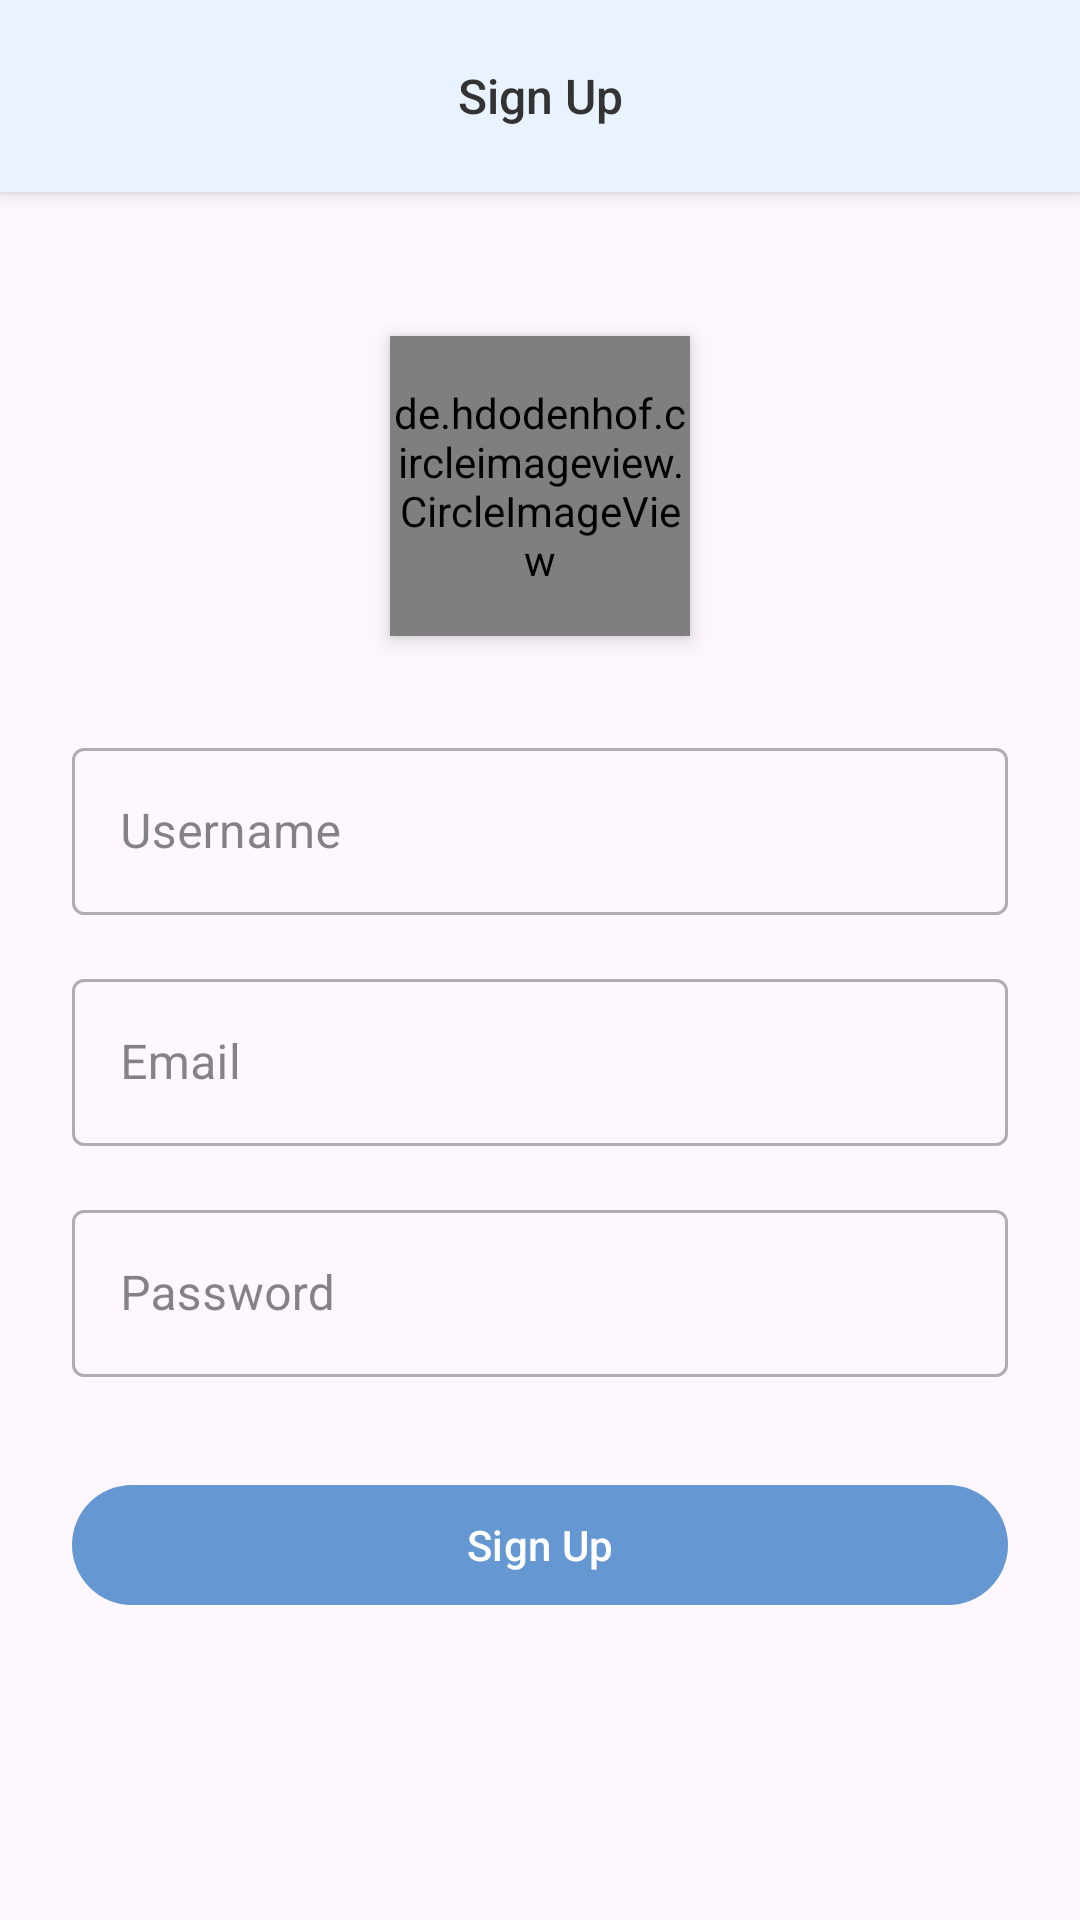

Reconstruct the res/layout file that produces this screen, plus the resources it refers to.
<!-- AndroidManifest.xml: application theme Theme.QuestionnaireBuilder -->
<!-- res/layout/activity_sign_up.xml -->
<?xml version="1.0" encoding="utf-8"?>
<RelativeLayout xmlns:android="http://schemas.android.com/apk/res/android"
    xmlns:app="http://schemas.android.com/apk/res-auto"
    xmlns:tools="http://schemas.android.com/tools"
    android:id="@+id/main"
    android:layout_width="match_parent"
    android:layout_height="match_parent"
    tools:context=".SignUpActivity">

    <com.google.android.material.appbar.MaterialToolbar
        android:id="@+id/topAppBar"
        android:layout_width="match_parent"
        android:layout_height="?attr/actionBarSize"
        android:background="?attr/android:statusBarColor"
        android:backgroundTint="@color/light_blue"
        android:elevation="@dimen/toolbar_elevation"
        android:theme="@style/ThemeOverlay.AppCompat.ActionBar"
        android:titleTextColor="@android:color/black"
        app:navigationIcon="@drawable/arrow_back_24px"
        app:popupTheme="@style/ThemeOverlay.AppCompat.Light"
        app:title="@string/sign_up"
        app:titleCentered="true"
        app:titleTextAppearance="@style/Custom.Widget.Toolbar.TitleStyle"
        app:titleTextColor="@color/blackish" />

    <ScrollView
        android:layout_width="match_parent"
        android:layout_height="match_parent"
        android:layout_below="@id/topAppBar">

        <LinearLayout
            android:layout_width="match_parent"
            android:layout_height="wrap_content"
            android:orientation="vertical"
            android:padding="24dp">

            <de.hdodenhof.circleimageview.CircleImageView
                android:id="@+id/signUp_IMG_profile"
                android:layout_width="100dp"
                android:layout_height="100dp"
                android:layout_gravity="center"
                android:layout_marginVertical="24dp"
                android:clickable="true"
                android:elevation="4dp"
                android:src="@drawable/account_circle_24px"
                app:civ_border_color="@color/blue"
                app:civ_border_width="2dp"
                app:civ_circle_background_color="@color/light_blue" />

            <com.google.android.material.textfield.TextInputLayout
                android:id="@+id/signUp_TIL_username"
                style="@style/Widget.MaterialComponents.TextInputLayout.OutlinedBox"
                android:layout_width="match_parent"
                android:layout_height="wrap_content"
                android:layout_marginVertical="8dp"
                android:hint="@string/username">

                <com.google.android.material.textfield.TextInputEditText
                    android:id="@+id/signUp_TIET_username"
                    android:layout_width="match_parent"
                    android:layout_height="wrap_content"
                    android:maxLines="1"
                    android:singleLine="true" />
            </com.google.android.material.textfield.TextInputLayout>

            <com.google.android.material.textfield.TextInputLayout
                android:id="@+id/signUp_TIL_email"
                style="@style/Widget.MaterialComponents.TextInputLayout.OutlinedBox"
                android:layout_width="match_parent"
                android:layout_height="wrap_content"
                android:layout_marginVertical="8dp"
                android:hint="@string/email">

                <com.google.android.material.textfield.TextInputEditText
                    android:id="@+id/signUp_TIET_email"
                    android:layout_width="match_parent"
                    android:layout_height="wrap_content"
                    android:inputType="textEmailAddress"
                    android:maxLines="1"
                    android:singleLine="true" />
            </com.google.android.material.textfield.TextInputLayout>

            <com.google.android.material.textfield.TextInputLayout
                android:id="@+id/signUp_TIL_password"
                style="@style/Widget.MaterialComponents.TextInputLayout.OutlinedBox"
                android:layout_width="match_parent"
                android:layout_height="wrap_content"
                android:layout_marginVertical="8dp"
                android:hint="@string/password">

                <com.google.android.material.textfield.TextInputEditText
                    android:id="@+id/signUp_TIET_password"
                    android:layout_width="match_parent"
                    android:layout_height="wrap_content"
                    android:inputType="textPassword"
                    android:maxLines="1"
                    android:singleLine="true" />
            </com.google.android.material.textfield.TextInputLayout>

            <com.google.android.material.button.MaterialButton
                android:id="@+id/signUp_BTN_register"
                android:layout_width="match_parent"
                android:layout_height="wrap_content"
                android:layout_marginTop="24dp"
                android:text="@string/sign_up" />

            <com.google.android.material.textview.MaterialTextView
                android:id="@+id/signUp_LBL_error"
                android:layout_width="wrap_content"
                android:layout_height="wrap_content"
                android:layout_marginTop="8dp"
                android:textColor="@android:color/holo_red_dark"
                android:textStyle="bold"
                android:visibility="gone"
                tools:text="Error message here" />

        </LinearLayout>


    </ScrollView>

    <FrameLayout
        android:id="@+id/signUp_loadingOverlay"
        android:layout_width="match_parent"
        android:layout_height="match_parent"
        android:background="#88000000"
        android:gravity="center"
        android:visibility="gone">

        <androidx.core.widget.ContentLoadingProgressBar
            android:id="@+id/signUp_progressBar"
            style="@android:style/Widget.DeviceDefault.Light.ProgressBar.Large"
            android:layout_width="wrap_content"
            android:layout_height="wrap_content"
            android:layout_gravity="center"
            android:indeterminate="true"
            android:visibility="visible" />
    </FrameLayout>

</RelativeLayout>
<!-- resources referenced by this layout -->
<resources>
  <color name="blackish">#333333</color>
  <color name="blue">#6598D2</color>
  <color name="light_blue">#E9F3FF</color>
  <dimen name="toolbar_elevation">4dp</dimen>
  <string name="email">Email</string>
  <string name="password">Password</string>
  <string name="sign_up">Sign Up</string>
  <string name="username">Username</string>
  <style name="Custom.Widget.Toolbar.TitleStyle" parent="TextAppearance.Widget.AppCompat.Toolbar.Title">
          <item name="android:textSize">@dimen/toolbar_title_size</item>
      </style>
  <style name="Theme.QuestionnaireBuilder" parent="Base.Theme.QuestionnaireBuilder" />
  <dimen name="toolbar_title_size">16sp</dimen>
  <style name="Base.Theme.QuestionnaireBuilder" parent="Theme.Material3.DayNight.NoActionBar">
          
          <item name="colorPrimary">@color/blue</item>
          <item name="colorPrimaryVariant">@color/blue</item>
          <item name="colorOnPrimaryContainer">@color/white</item>
          <item name="colorOnPrimary">@color/white</item>
          <item name="colorOnSurface">@color/blackish</item>
  
          
          <item name="colorSecondary">@color/light_blue</item>
          <item name="colorSecondaryVariant">@color/dark_blue</item>
          <item name="colorOnSecondary">@color/black</item>
  
          
          <item name="android:statusBarColor">@color/light_blue</item>
          <item name="android:windowLightStatusBar">true</item>
  
          
          <item name="android:popupMenuStyle">@style/AppPopupMenuStyle</item>
  
          
          <item name="toolbarStyle">@style/Custom.Widget.Toolbar</item>
          <item name="actionMenuTextAppearance">@style/Custom.Widget.Toolbar.MenuText</item>
          <item name="actionMenuTextColor">@color/dark_blue</item>
          <item name="android:actionMenuTextColor">@color/dark_blue</item>
  
      </style>
  <color name="white">#FFFFFFFF</color>
  <color name="dark_blue">#054D9F</color>
  <color name="black">#FF000000</color>
  <style name="AppPopupMenuStyle" parent="Widget.AppCompat.PopupMenu">
          <item name="android:popupBackground">@color/light_blue</item>
      </style>
  <style name="Custom.Widget.Toolbar" parent="Widget.AppCompat.Toolbar">
          
          
          <item name="android:paddingRight">@dimen/toolbar_text_horizontal_padding</item>
      </style>
  <style name="Custom.Widget.Toolbar.MenuText" parent="TextAppearance.Widget.AppCompat.Toolbar.Title">
          <item name="textAllCaps">false</item>
          <item name="android:textSize">@dimen/toolbar_title_size</item>
      </style>
  <dimen name="toolbar_text_horizontal_padding">8dp</dimen>
</resources>
